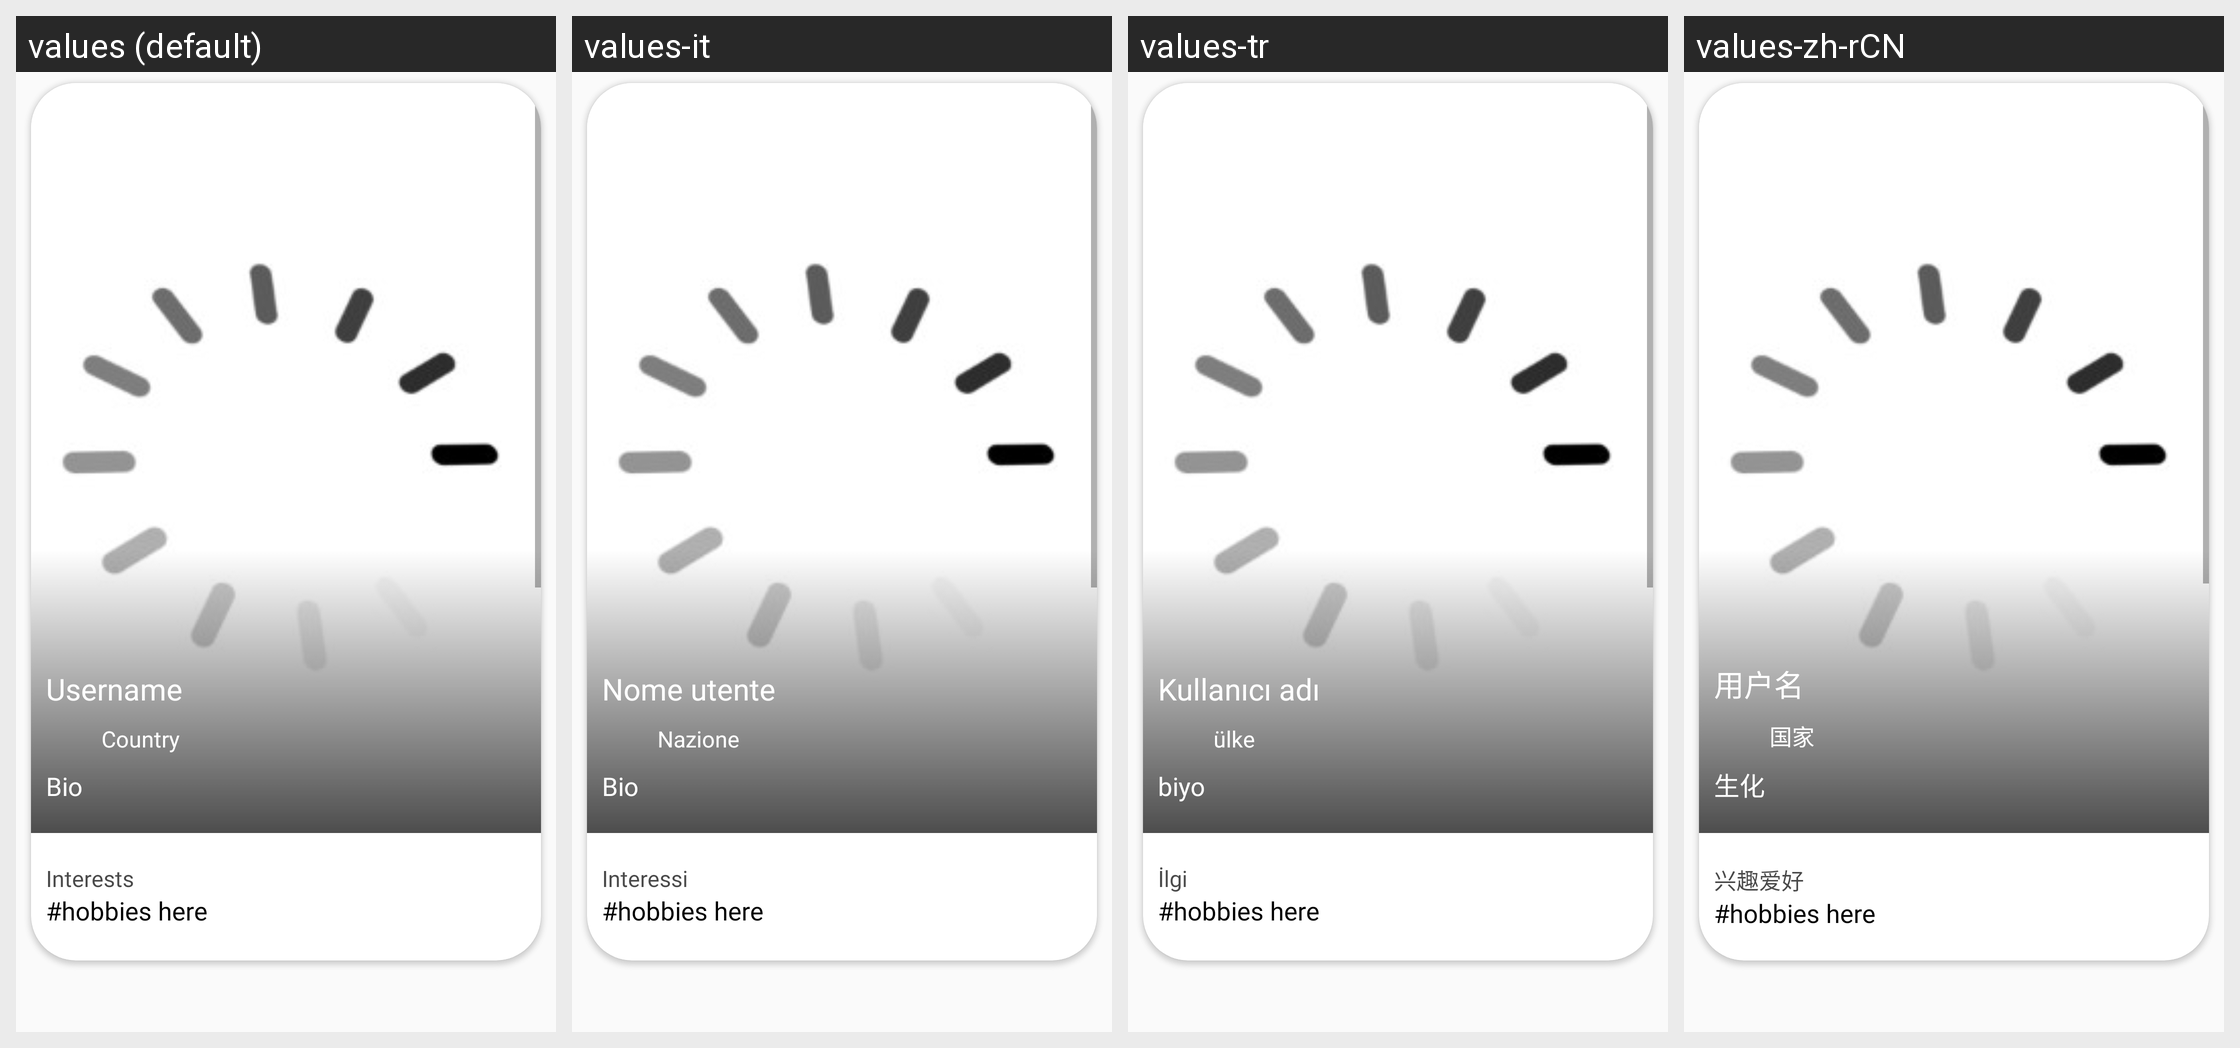

Locale-by-locale string values for the Android screen shown in this grid:
Android screen res/layout/view_profile_dialog.xml rendered under 4 locales, left to right: values (default), values-it, values-tr, values-zh-rCN. Device: Nexus 5 (rendered at 1080×1920; each locale shown at half size, 540×960, under a caption strip naming it); theme AppTheme.
Other locales in the repository, not shown: values-ar, values-de, values-fr, values-hi, values-ja, values-ko, values-ro, values-ru, values-tl, values-zh-rTW.
Strings drawn on this screen, with the default value and each locale's value (text and hints the layout hard-codes, and strings that could not be matched under every locale, appear in the picture but are not listed):

id_612
  values: Username
  values-it: Nome utente
  values-tr: Kullanıcı adı
  values-zh-rCN: 用户名

id_614
  values: Country
  values-it: Nazione
  values-tr: ülke
  values-zh-rCN: 国家

id_610
  values: Bio
  values-it: Bio
  values-tr: biyo
  values-zh-rCN: 生化

id_148
  values: Interests
  values-it: Interessi
  values-tr: İlgi
  values-zh-rCN: 兴趣爱好

id_623
  values: Pictures
  values-it: Immagini
  values-tr: Resimler
  values-zh-rCN: 图片
